Dataset: snake-gourd-leaf-disease-prediction (GitHub, Reyad02/snake-gourd-leaf-disease-prediction). Classes: anthracnose, healthy, yellow.

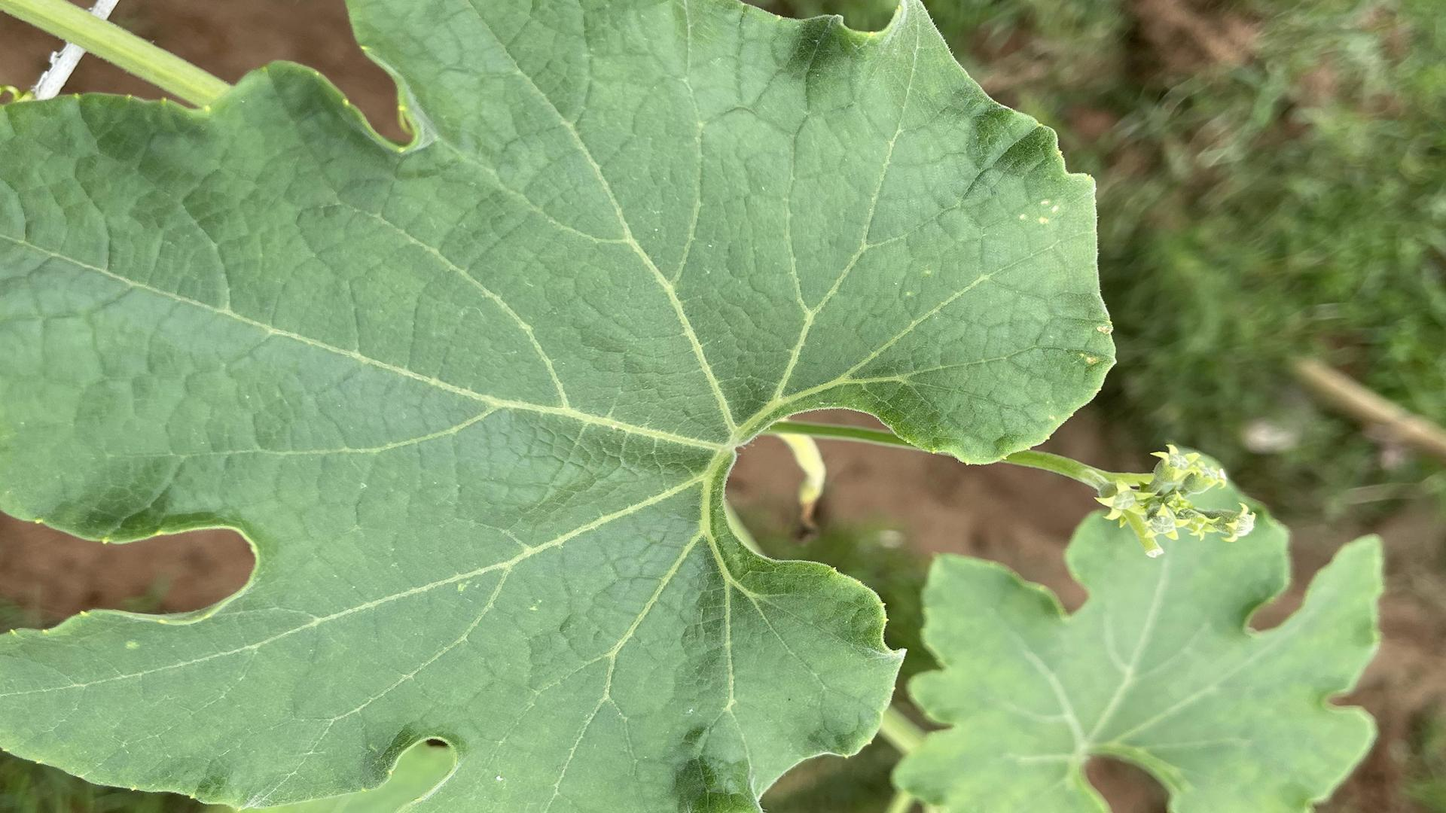
Label: healthy

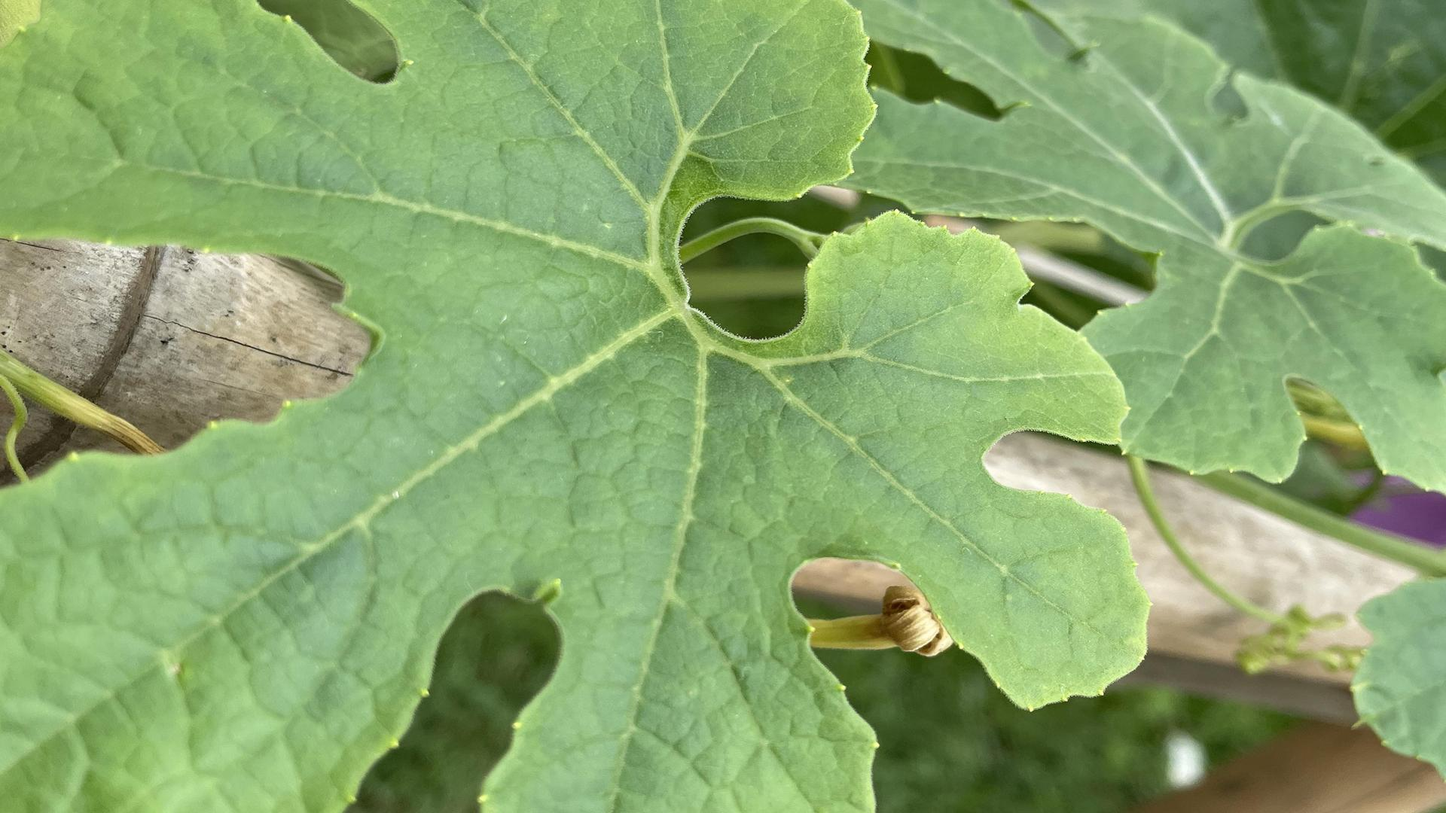
Label: healthy

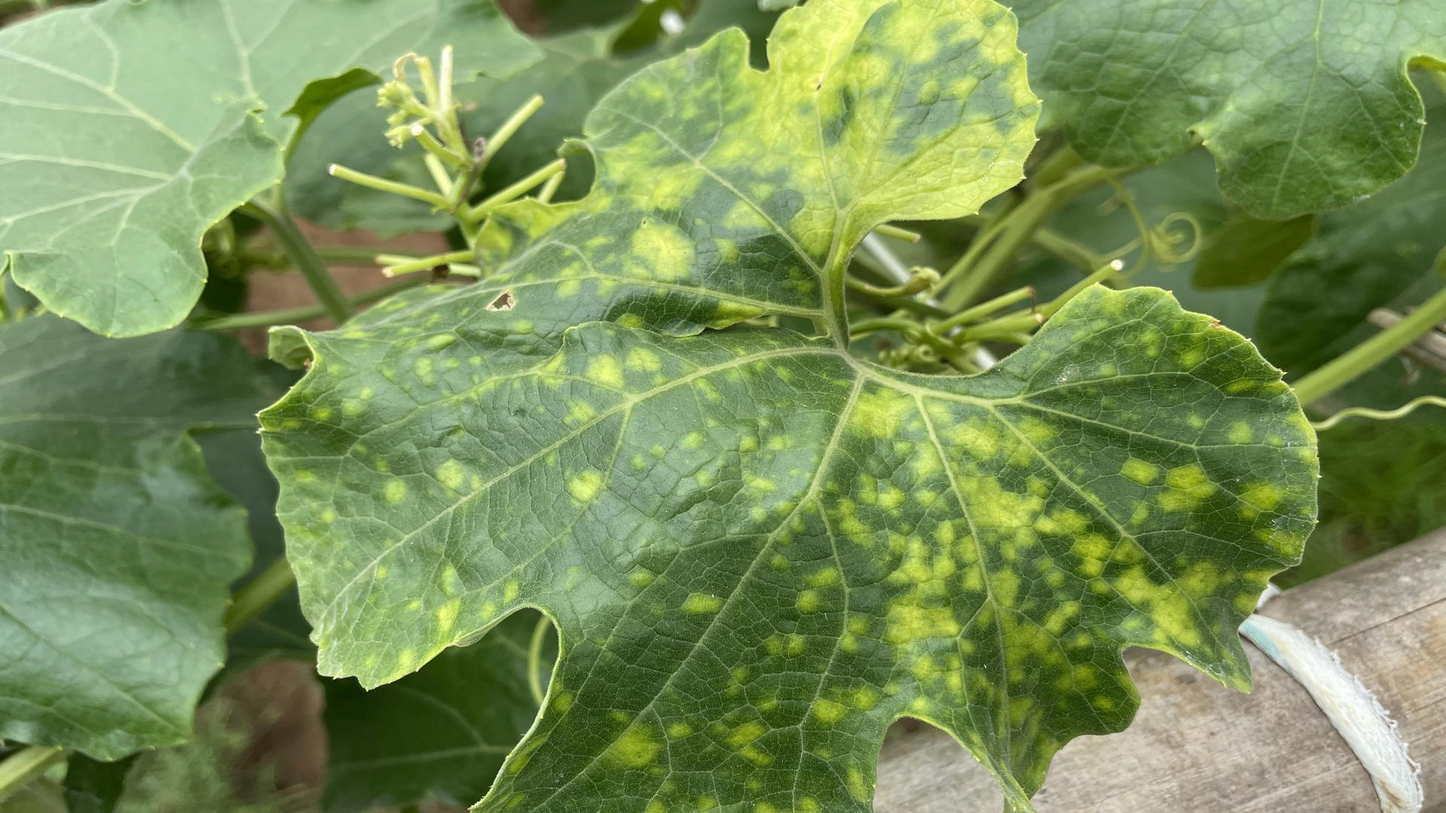
Label: yellow

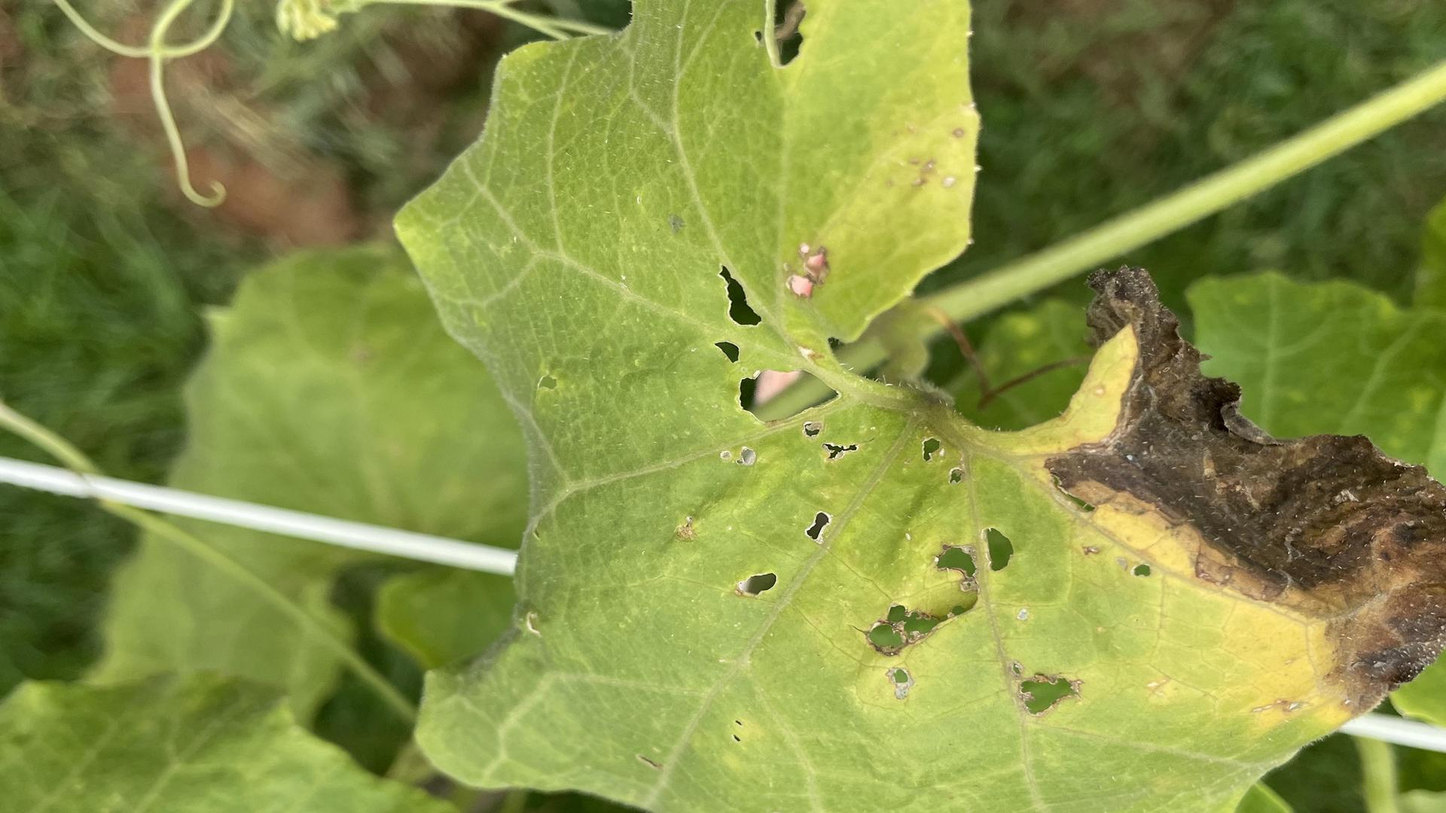
Label: anthracnose

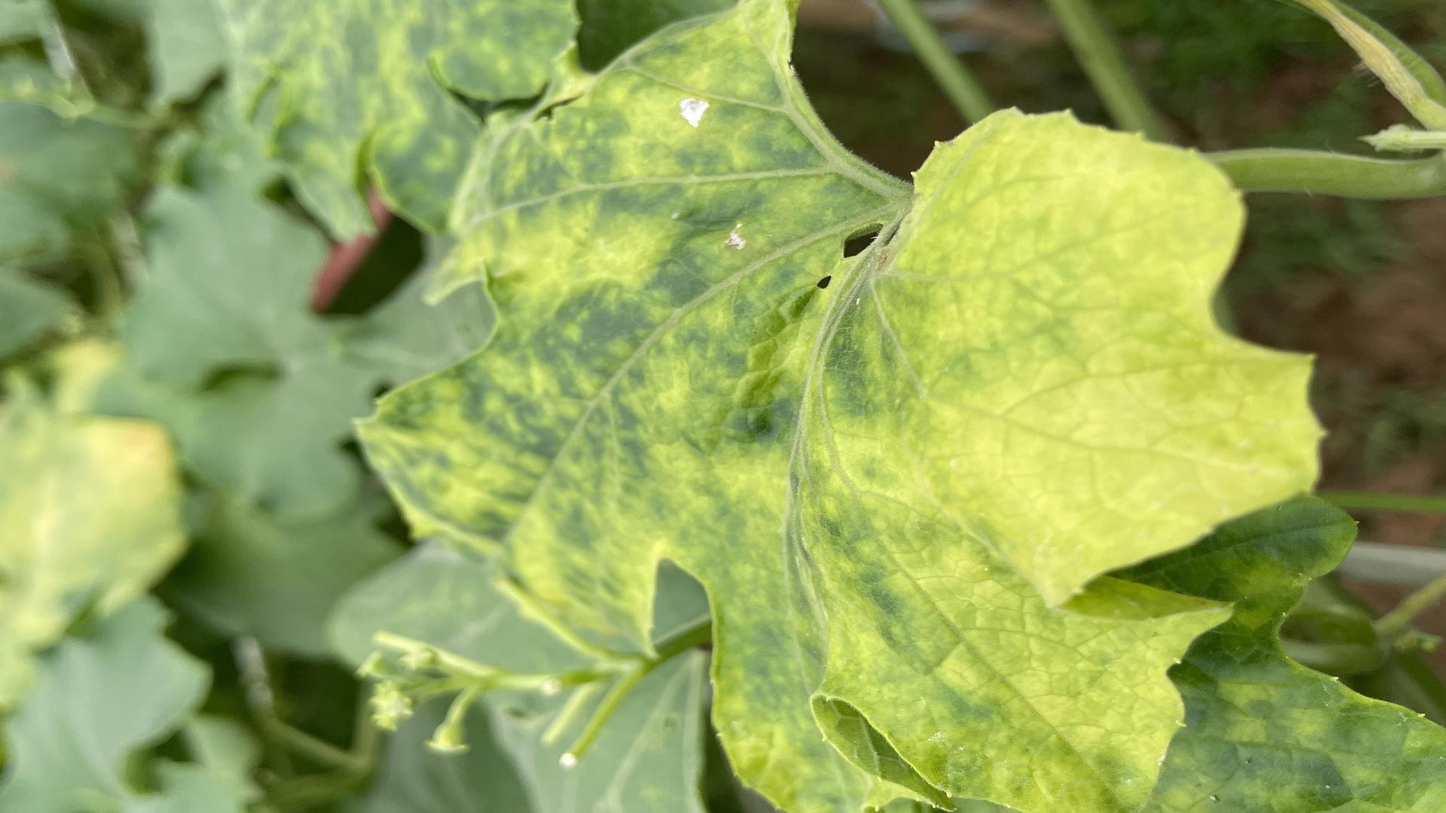
Label: yellow

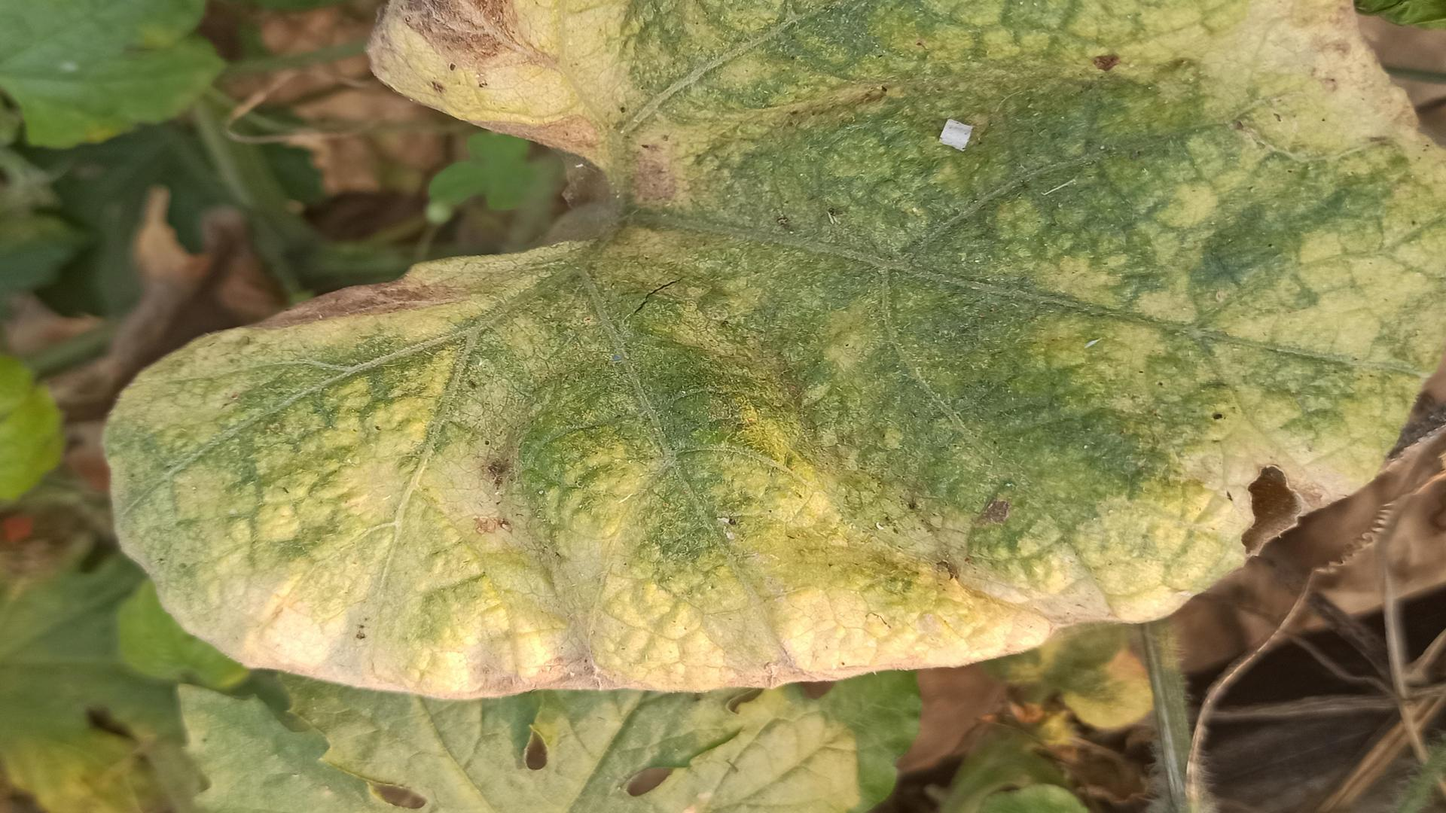
Label: anthracnose
